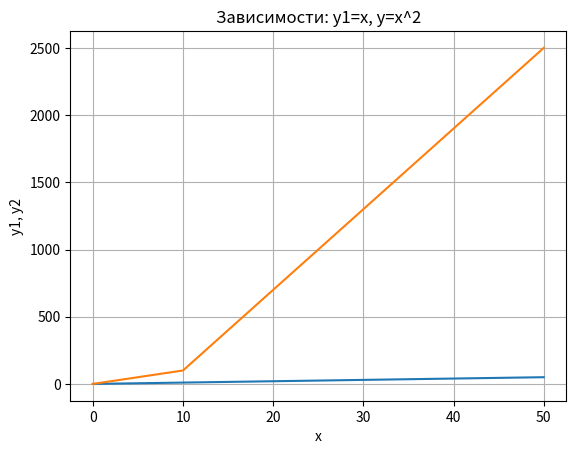

Source code (Python):
import matplotlib.pyplot as plt

#plt.plot([1, 2, 3, 4, 5], [1, 2, 3, 4, 5])

x = (0, 10, 50)
y1 = x
y2 = [i**2 for i in x]


plt.title("Зависимости: y1=x, y=x^2")
plt.xlabel("x")
plt.ylabel("y1, y2")
plt.grid()
plt.plot(x, y1, x, y2)
plt.show()